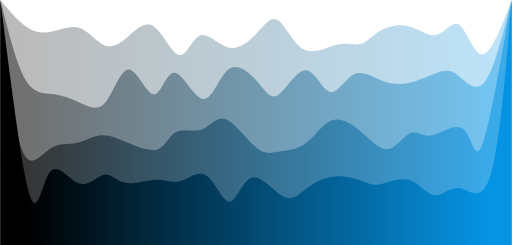
t = 0.00 s
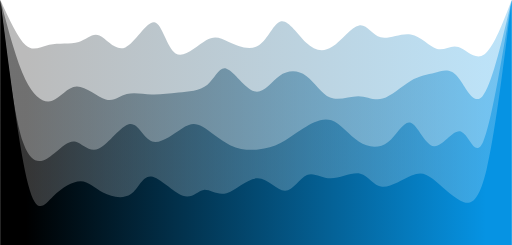
t = 0.75 s
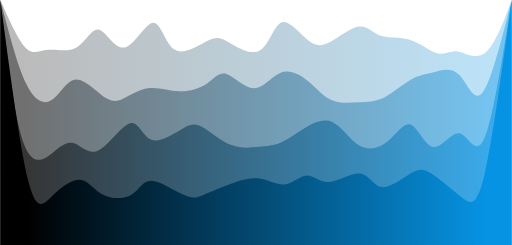
t = 1.25 s
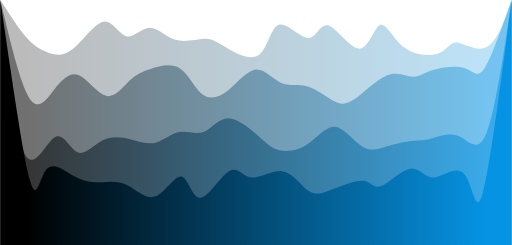
t = 2.00 s
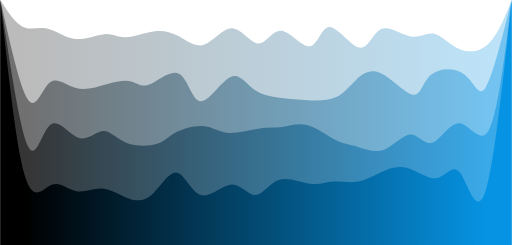
t = 2.75 s
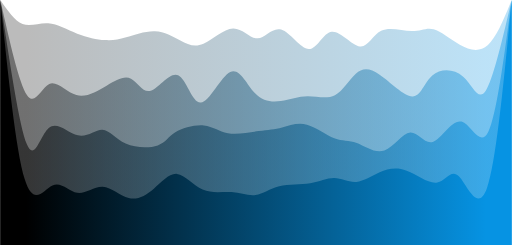
t = 3.25 s

The animated SVG that drew these frames (rendered in a browser with its animation timeline set to each time). Animation: 4 CSS @keyframes rules; one cycle of 4.00 s, repeats indefinitely.

<svg width="100%" height="100%" id="svg" viewBox="0 0 1440 690" xmlns="http://www.w3.org/2000/svg" class="transition duration-300 ease-in-out delay-150"><style>
          .path-0{
            animation:pathAnim-0 4s;
            animation-timing-function: linear;
            animation-iteration-count: infinite;
          }
          @keyframes pathAnim-0{
            0%{
              d: path("M 0,700 L 0,0 C 24.497280972910907,29.385767935372215 48.994561945821815,58.77153587074443 73,75 C 97.00543805417819,91.22846412925557 120.51903318962368,94.29962445239448 146,89 C 171.48096681037632,83.70037554760552 198.92930529568343,70.0299663196776 224,79 C 249.07069470431657,87.9700336803224 271.7637456276425,119.58051026889507 294,128 C 316.2362543723575,136.41948973110493 338.01571219374665,121.64799260474211 361,102 C 383.98428780625335,82.35200739525789 408.17340559737085,57.82751931213653 433,75 C 457.82659440262915,92.17248068786347 483.29066541677014,151.0419301467118 504,155 C 524.7093345832299,158.9580698532882 540.6639327355487,108.00476010101625 563,100 C 585.3360672644513,91.99523989898375 614.0536036410355,126.9390294492232 642,134 C 669.9463963589645,141.0609705507768 697.1216527003093,120.239122102091 720,96 C 742.8783472996907,71.760877897909 761.4597855577274,44.10448214241286 782,57 C 802.5402144422726,69.89551785758714 825.0392050687814,123.34294932825759 854,139 C 882.9607949312186,154.6570506717424 918.3833941671469,132.5237205445568 947,126 C 975.6166058328531,119.4762794554432 997.4272182626307,128.56216849351523 1015,124 C 1032.5727817373693,119.43783150648478 1045.90773278233,101.22760548138231 1068,88 C 1090.09226721767,74.77239451861769 1120.9418506080497,66.52740958095556 1150,74 C 1179.0581493919503,81.47259041904444 1206.3248647854712,104.66275619479542 1230,98 C 1253.6751352145288,91.33724380520458 1273.7586902500652,54.821565639862754 1294,71 C 1314.2413097499348,87.17843436013725 1334.640374214267,156.0509812457535 1359,153 C 1383.359625785733,149.9490187542465 1411.6798128928665,74.97450937712325 1440,0 L 1440,700 L 0,700 Z");
            }
            25%{
              d: path("M 0,700 L 0,0 C 25.01946102472919,62.370037864204136 50.03892204945838,124.74007572840827 71,145 C 91.96107795054162,165.25992427159173 108.86377282689566,143.40973495057108 135,138 C 161.13622717310434,132.59026504942892 196.50598664295896,143.6209844693074 220,131 C 243.49401335704104,118.37901553069261 255.11228060126848,82.10632717219939 274,91 C 292.8877193987315,99.89367282780061 319.04489095196715,153.95370684189513 349,144 C 378.95510904803285,134.04629315810487 412.70815559086276,60.07884546022009 434,59 C 455.29184440913724,57.92115453977991 464.122486684582,129.7309113172245 490,149 C 515.877513315418,168.2690886827755 558.8018976708096,134.99750927088186 585,118 C 611.1981023291904,101.00249072911814 620.66992263218,100.27905159924799 644,113 C 667.33007736782,125.72094840075201 704.5184118004705,151.88628433212614 731,138 C 757.4815881995295,124.11371566787386 773.256430165938,70.17581107224743 794,61 C 814.743569834062,51.82418892775258 840.4558675357778,87.41047137888418 863,113 C 885.5441324642222,138.58952862111582 904.9200996909502,154.18230341221584 930,134 C 955.0799003090498,113.81769658778414 985.8637337004216,57.86031497225235 1009,54 C 1032.1362662995784,50.13968502774765 1047.624965507363,98.37643669877474 1072,111 C 1096.375034492637,123.62356330122526 1129.6364042701266,100.63393823264875 1158,105 C 1186.3635957298734,109.36606176735125 1209.8294174121309,141.08781037063022 1230,151 C 1250.1705825878691,160.91218962936978 1267.0459260813493,149.01482028483034 1289,153 C 1310.9540739186507,156.98517971516966 1337.9868782624715,176.85290849004846 1364,154 C 1390.0131217375285,131.14709150995154 1415.0065608687642,65.57354575497577 1440,0 L 1440,700 L 0,700 Z");
            }
            50%{
              d: path("M 0,700 L 0,0 C 25.72822338376981,40.12213165786737 51.45644676753962,80.24426331573474 73,105 C 94.54355323246038,129.75573668426526 111.90243631361136,139.1450783949284 132,147 C 152.09756368638864,154.8549216050716 174.93380797801498,161.1754231045516 203,139 C 231.06619202198502,116.82457689544837 264.36233177432877,66.1532291868651 290,61 C 315.63766822567123,55.8467708131349 333.6168649246699,96.21166014798804 354,102 C 374.3831350753301,107.78833985201196 397.1702085269915,79.00013022118276 420,78 C 442.8297914730085,76.99986977881724 465.70230096736384,103.78781896728094 493,112 C 520.2976990326362,120.21218103271906 552.0205876035535,109.84859390969346 574,109 C 595.9794123964465,108.15140609030654 608.2153486184222,116.81780539394518 635,133 C 661.7846513815778,149.18219460605482 703.1180179227575,172.88018451452587 728,155 C 752.8819820772425,137.11981548547413 761.3125796905472,77.66145654795127 784,70 C 806.6874203094528,62.338543452048725 843.631663315054,106.47398929366904 867,107 C 890.368336684946,107.52601070633096 900.1607670492373,64.44258627737264 924,72 C 947.8392329507627,79.55741372262736 985.7252684879968,137.75566559684043 1012,137 C 1038.2747315120032,136.24433440315957 1052.938158998775,76.53475133526557 1070,70 C 1087.061841001225,63.46524866473443 1106.5220955169027,110.1053290620973 1138,134 C 1169.4779044830973,157.8946709379027 1212.9734589336135,159.04393241634506 1237,149 C 1261.0265410663865,138.95606758365494 1265.5840687486423,117.71894127252249 1286,120 C 1306.4159312513577,122.28105872747751 1342.6902660718165,148.080302493565 1371,132 C 1399.3097339281835,115.919697506435 1419.6548669640918,57.9598487532175 1440,0 L 1440,700 L 0,700 Z");
            }
            75%{
              d: path("M 0,700 L 0,0 C 18.737161019602645,29.477222663371926 37.47432203920529,58.95444532674385 59,65 C 80.52567796079471,71.04555467325615 104.8398728627815,53.65944135639655 131,58 C 157.1601271372185,62.34055864360345 185.1661865096687,88.40778924766992 214,100 C 242.8338134903313,111.59221075233008 272.4953810985436,108.70940165292367 294,108 C 315.5046189014564,107.29059834707633 328.852289096157,108.75460414063535 352,106 C 375.147710903843,103.24539585936465 408.09546251682843,96.2721817845349 436,92 C 463.90453748317157,87.7278182154651 486.7658608365292,86.15666872122505 508,100 C 529.2341391634708,113.84333127877495 548.8410941370549,143.10114333056492 575,131 C 601.1589058629451,118.89885666943509 633.8697626152511,65.43875795651523 660,62 C 686.1302373847489,58.56124204348477 705.6798554019404,105.14382484337415 726,112 C 746.3201445980596,118.85617515662585 767.4108157769876,85.98594266998823 794,92 C 820.5891842230124,98.01405733001177 852.6768814901094,142.91240447667292 874,138 C 895.3231185098906,133.08759552332708 905.8816582625747,78.36443942332014 929,77 C 952.1183417374253,75.63556057667986 987.7964854595916,127.62983783004651 1012,133 C 1036.2035145404084,138.3701621699535 1048.9323998990583,97.11620925649385 1074,86 C 1099.0676001009417,74.88379074350615 1136.4739149441748,93.90532514397815 1161,92 C 1185.5260850558252,90.09467485602185 1197.1719403242419,67.2624901675935 1217,77 C 1236.8280596757581,86.7375098324065 1264.838323758858,129.04471418564788 1294,144 C 1323.161676241142,158.95528581435212 1353.4747646403264,146.55865308981487 1378,118 C 1402.5252353596736,89.44134691018512 1421.2626176798367,44.72067345509256 1440,0 L 1440,700 L 0,700 Z");
            }
            100%{
              d: path("M 0,700 L 0,0 C 24.497280972910907,29.385767935372215 48.994561945821815,58.77153587074443 73,75 C 97.00543805417819,91.22846412925557 120.51903318962368,94.29962445239448 146,89 C 171.48096681037632,83.70037554760552 198.92930529568343,70.0299663196776 224,79 C 249.07069470431657,87.9700336803224 271.7637456276425,119.58051026889507 294,128 C 316.2362543723575,136.41948973110493 338.01571219374665,121.64799260474211 361,102 C 383.98428780625335,82.35200739525789 408.17340559737085,57.82751931213653 433,75 C 457.82659440262915,92.17248068786347 483.29066541677014,151.0419301467118 504,155 C 524.7093345832299,158.9580698532882 540.6639327355487,108.00476010101625 563,100 C 585.3360672644513,91.99523989898375 614.0536036410355,126.9390294492232 642,134 C 669.9463963589645,141.0609705507768 697.1216527003093,120.239122102091 720,96 C 742.8783472996907,71.760877897909 761.4597855577274,44.10448214241286 782,57 C 802.5402144422726,69.89551785758714 825.0392050687814,123.34294932825759 854,139 C 882.9607949312186,154.6570506717424 918.3833941671469,132.5237205445568 947,126 C 975.6166058328531,119.4762794554432 997.4272182626307,128.56216849351523 1015,124 C 1032.5727817373693,119.43783150648478 1045.90773278233,101.22760548138231 1068,88 C 1090.09226721767,74.77239451861769 1120.9418506080497,66.52740958095556 1150,74 C 1179.0581493919503,81.47259041904444 1206.3248647854712,104.66275619479542 1230,98 C 1253.6751352145288,91.33724380520458 1273.7586902500652,54.821565639862754 1294,71 C 1314.2413097499348,87.17843436013725 1334.640374214267,156.0509812457535 1359,153 C 1383.359625785733,149.9490187542465 1411.6798128928665,74.97450937712325 1440,0 L 1440,700 L 0,700 Z");
            }
          }</style><defs><linearGradient id="gradient" x1="0%" y1="50%" x2="100%" y2="50%"><stop offset="5%" stop-color="#000000"></stop><stop offset="95%" stop-color="#0693e3"></stop></linearGradient></defs><path d="M 0,700 L 0,0 C 24.497280972910907,29.385767935372215 48.994561945821815,58.77153587074443 73,75 C 97.00543805417819,91.22846412925557 120.51903318962368,94.29962445239448 146,89 C 171.48096681037632,83.70037554760552 198.92930529568343,70.0299663196776 224,79 C 249.07069470431657,87.9700336803224 271.7637456276425,119.58051026889507 294,128 C 316.2362543723575,136.41948973110493 338.01571219374665,121.64799260474211 361,102 C 383.98428780625335,82.35200739525789 408.17340559737085,57.82751931213653 433,75 C 457.82659440262915,92.17248068786347 483.29066541677014,151.0419301467118 504,155 C 524.7093345832299,158.9580698532882 540.6639327355487,108.00476010101625 563,100 C 585.3360672644513,91.99523989898375 614.0536036410355,126.9390294492232 642,134 C 669.9463963589645,141.0609705507768 697.1216527003093,120.239122102091 720,96 C 742.8783472996907,71.760877897909 761.4597855577274,44.10448214241286 782,57 C 802.5402144422726,69.89551785758714 825.0392050687814,123.34294932825759 854,139 C 882.9607949312186,154.6570506717424 918.3833941671469,132.5237205445568 947,126 C 975.6166058328531,119.4762794554432 997.4272182626307,128.56216849351523 1015,124 C 1032.5727817373693,119.43783150648478 1045.90773278233,101.22760548138231 1068,88 C 1090.09226721767,74.77239451861769 1120.9418506080497,66.52740958095556 1150,74 C 1179.0581493919503,81.47259041904444 1206.3248647854712,104.66275619479542 1230,98 C 1253.6751352145288,91.33724380520458 1273.7586902500652,54.821565639862754 1294,71 C 1314.2413097499348,87.17843436013725 1334.640374214267,156.0509812457535 1359,153 C 1383.359625785733,149.9490187542465 1411.6798128928665,74.97450937712325 1440,0 L 1440,700 L 0,700 Z" stroke="none" stroke-width="0" fill="url(#gradient)" fill-opacity="0.265" class="transition-all duration-300 ease-in-out delay-150 path-0"></path><style>
          .path-1{
            animation:pathAnim-1 4s;
            animation-timing-function: linear;
            animation-iteration-count: infinite;
          }
          @keyframes pathAnim-1{
            0%{
              d: path("M 0,700 L 0,0 C 22.543743418961846,90.06316791503124 45.08748683792369,180.1263358300625 70,223 C 94.91251316207631,265.8736641699375 122.1937960672671,261.5578245947812 149,265 C 175.8062039327329,268.4421754052188 202.13732889300786,279.6423657908127 227,291 C 251.86267110699214,302.3576342091873 275.25688836070145,313.872712241968 297,287 C 318.74311163929855,260.127287758032 338.83511766418627,194.86678524131554 362,196 C 385.16488233581373,197.13321475868446 411.40264098255346,264.6601467927698 432,266 C 452.59735901744654,267.3398532072302 467.55431840560004,202.49262758760506 491,205 C 514.4456815944,207.50737241239494 546.3800853950466,277.36934285680996 572,279 C 597.6199146049534,280.63065714319004 616.9253400142138,214.03000098515514 643,195 C 669.0746599857862,175.96999901484486 701.918554548098,204.51065320256947 725,231 C 748.081445451902,257.4893467974305 761.4004417933941,281.92738620456703 783,267 C 804.5995582066059,252.07261379543294 834.4796782783258,197.77980197916244 860,198 C 885.5203217216742,198.22019802083756 906.680845093303,252.95340587878314 928,259 C 949.319154906697,265.04659412121686 970.7969413484626,222.40657450570487 995,210 C 1019.2030586515374,197.59342549429513 1046.1313895128471,215.42029609839733 1072,226 C 1097.8686104871529,236.57970390160267 1122.6775006001487,239.9122411007057 1150,234 C 1177.3224993998513,228.0877588992943 1207.1586080865582,212.9307394987799 1230,205 C 1252.8413919134418,197.0692605012201 1268.6880670536189,196.36480090417461 1290,213 C 1311.3119329463811,229.63519909582539 1338.089123698966,263.6100568845215 1364,231 C 1389.910876301034,198.3899431154785 1414.955438150517,99.19497155773925 1440,0 L 1440,700 L 0,700 Z");
            }
            25%{
              d: path("M 0,700 L 0,0 C 23.02414415322164,85.48538902711448 46.04828830644328,170.97077805422896 71,225 C 95.95171169355672,279.02922194577104 122.83099092744851,301.6022768101987 145,290 C 167.1690090725515,278.3977231898013 184.62774798376267,232.6201147049763 211,228 C 237.37225201623733,223.3798852950237 272.65801713750085,259.9172643698961 297,278 C 321.34198286249915,296.0827356301039 334.7401834662339,295.71082781543936 354,288 C 373.2598165337661,280.28917218456064 398.38124899756366,265.23942436834625 424,266 C 449.61875100243634,266.76057563165375 475.7348205435113,283.33147471117564 505,279 C 534.2651794564887,274.66852528882436 566.679468828391,249.43467678695134 587,225 C 607.320531171609,200.56532321304866 615.5473041429248,176.92981814101893 635,193 C 654.4526958570752,209.07018185898107 685.1313145999101,264.846050648973 712,266 C 738.8686854000899,267.153949351027 761.9274374574347,213.68597926308908 787,196 C 812.0725625425653,178.31402073691092 839.1589355703506,196.41003229867076 862,219 C 884.8410644296494,241.58996770132924 903.4368202611623,268.67389154222786 929,280 C 954.5631797388377,291.32610845777214 987.0937833849998,286.8944015324177 1012,291 C 1036.9062166150002,295.1055984675823 1054.188046198838,307.74850232810127 1078,295 C 1101.811953801162,282.25149767189873 1132.1540318196483,244.11158915517726 1157,226 C 1181.8459681803517,207.88841084482274 1201.1958265225685,209.8051410511896 1222,205 C 1242.8041734774315,200.1948589488104 1265.0626620900778,188.6678466400643 1287,217 C 1308.9373379099222,245.3321533599357 1330.5535251171207,313.52347238855305 1356,284 C 1381.4464748828793,254.47652761144695 1410.7232374414398,127.23826380572348 1440,0 L 1440,700 L 0,700 Z");
            }
            50%{
              d: path("M 0,700 L 0,0 C 27.781857774170867,117.07031251478028 55.56371554834173,234.14062502956057 81,275 C 106.43628445165827,315.85937497043943 129.52699558080397,280.50781239653793 152,252 C 174.47300441919603,223.49218760346204 196.32830212844237,201.8281253842877 221,212 C 245.67169787155763,222.1718746157123 273.15979590542645,264.1796860663115 298,270 C 322.84020409457355,275.8203139336885 345.03251424985194,245.45313035046635 364,227 C 382.96748575014806,208.54686964953365 398.7101470951656,202.00779253182304 423,194 C 447.2898529048344,185.99220746817696 480.1268973694854,176.51569952224148 505,192 C 529.8731026305146,207.48430047775852 546.7822634268928,247.92940937921088 568,265 C 589.2177365731072,282.0705906207891 614.7440489229432,275.76666296091514 641,255 C 667.2559510770568,234.2333370390849 694.2415408813343,199.00393877712864 719,196 C 743.7584591186657,192.99606122287136 766.2897875517191,222.21758193057028 790,233 C 813.7102124482809,243.78241806942972 838.5993089117891,236.12573350059034 864,243 C 889.4006910882109,249.87426649940966 915.3129768011246,271.27948406706827 936,283 C 956.6870231988754,294.72051593293173 972.1487838837128,296.7563302311366 998,279 C 1023.8512161162872,261.2436697688634 1060.0918876640237,223.6951950083853 1090,212 C 1119.9081123359763,200.3048049916147 1143.4836654601925,214.46288973532216 1161,216 C 1178.5163345398075,217.53711026467784 1189.973450495206,206.453246050326 1216,198 C 1242.026549504794,189.546753949674 1282.622532558983,183.72412606337377 1308,192 C 1333.377467441017,200.27587393662623 1343.536419268862,222.6502496961789 1363,193 C 1382.463580731138,163.3497503038211 1411.231790365569,81.67487515191056 1440,0 L 1440,700 L 0,700 Z");
            }
            75%{
              d: path("M 0,700 L 0,0 C 27.797409483173432,127.21512638359772 55.594818966346864,254.43025276719544 77,283 C 98.40518103365314,311.56974723280456 113.418133617786,241.49411531481587 134,227 C 154.581866382214,212.50588468518413 180.73264656250913,253.59328597354096 210,260 C 239.26735343749087,266.40671402645904 271.6512801321775,238.13274079102035 300,226 C 328.3487198678225,213.86725920897965 352.6622329087809,217.87575086237754 370,230 C 387.3377670912191,242.12424913762246 397.69978823269923,262.3642557594695 421,252 C 444.30021176730077,241.63574424053053 480.5386141604223,200.66722609974465 504,214 C 527.4613858395777,227.33277390025535 538.1457551256118,294.9668398415519 562,292 C 585.8542448743882,289.0331601584481 622.8783653371305,215.46541453404748 649,205 C 675.1216346628695,194.53458546595252 690.3407835258664,247.1715020222581 713,271 C 735.6592164741336,294.8284979777419 765.7585005594041,289.84857737692033 792,290 C 818.2414994405959,290.15142262307967 840.6252142365175,295.4341884700608 867,295 C 893.3747857634825,294.5658115299392 923.7406424945251,288.4146687428364 947,271 C 970.2593575054749,253.58533125716357 986.412215785382,224.90713655859338 1003,207 C 1019.587784214618,189.09286344140662 1036.6104943639464,181.95678502278994 1067,205 C 1097.3895056360536,228.04321497721006 1141.1458067588321,281.2657233502469 1164,284 C 1186.8541932411679,286.7342766497531 1188.8062786007254,238.9803215762225 1212,215 C 1235.1937213992746,191.0196784237775 1279.6290788382662,190.81299034486315 1308,217 C 1336.3709211617338,243.18700965513685 1348.6774060462096,295.7677170443248 1368,264 C 1387.3225939537904,232.2322829556752 1413.6612969768953,116.1161414778376 1440,0 L 1440,700 L 0,700 Z");
            }
            100%{
              d: path("M 0,700 L 0,0 C 22.543743418961846,90.06316791503124 45.08748683792369,180.1263358300625 70,223 C 94.91251316207631,265.8736641699375 122.1937960672671,261.5578245947812 149,265 C 175.8062039327329,268.4421754052188 202.13732889300786,279.6423657908127 227,291 C 251.86267110699214,302.3576342091873 275.25688836070145,313.872712241968 297,287 C 318.74311163929855,260.127287758032 338.83511766418627,194.86678524131554 362,196 C 385.16488233581373,197.13321475868446 411.40264098255346,264.6601467927698 432,266 C 452.59735901744654,267.3398532072302 467.55431840560004,202.49262758760506 491,205 C 514.4456815944,207.50737241239494 546.3800853950466,277.36934285680996 572,279 C 597.6199146049534,280.63065714319004 616.9253400142138,214.03000098515514 643,195 C 669.0746599857862,175.96999901484486 701.918554548098,204.51065320256947 725,231 C 748.081445451902,257.4893467974305 761.4004417933941,281.92738620456703 783,267 C 804.5995582066059,252.07261379543294 834.4796782783258,197.77980197916244 860,198 C 885.5203217216742,198.22019802083756 906.680845093303,252.95340587878314 928,259 C 949.319154906697,265.04659412121686 970.7969413484626,222.40657450570487 995,210 C 1019.2030586515374,197.59342549429513 1046.1313895128471,215.42029609839733 1072,226 C 1097.8686104871529,236.57970390160267 1122.6775006001487,239.9122411007057 1150,234 C 1177.3224993998513,228.0877588992943 1207.1586080865582,212.9307394987799 1230,205 C 1252.8413919134418,197.0692605012201 1268.6880670536189,196.36480090417461 1290,213 C 1311.3119329463811,229.63519909582539 1338.089123698966,263.6100568845215 1364,231 C 1389.910876301034,198.3899431154785 1414.955438150517,99.19497155773925 1440,0 L 1440,700 L 0,700 Z");
            }
          }</style><defs><linearGradient id="gradient" x1="0%" y1="50%" x2="100%" y2="50%"><stop offset="5%" stop-color="#000000"></stop><stop offset="95%" stop-color="#0693e3"></stop></linearGradient></defs><path d="M 0,700 L 0,0 C 22.543743418961846,90.06316791503124 45.08748683792369,180.1263358300625 70,223 C 94.91251316207631,265.8736641699375 122.1937960672671,261.5578245947812 149,265 C 175.8062039327329,268.4421754052188 202.13732889300786,279.6423657908127 227,291 C 251.86267110699214,302.3576342091873 275.25688836070145,313.872712241968 297,287 C 318.74311163929855,260.127287758032 338.83511766418627,194.86678524131554 362,196 C 385.16488233581373,197.13321475868446 411.40264098255346,264.6601467927698 432,266 C 452.59735901744654,267.3398532072302 467.55431840560004,202.49262758760506 491,205 C 514.4456815944,207.50737241239494 546.3800853950466,277.36934285680996 572,279 C 597.6199146049534,280.63065714319004 616.9253400142138,214.03000098515514 643,195 C 669.0746599857862,175.96999901484486 701.918554548098,204.51065320256947 725,231 C 748.081445451902,257.4893467974305 761.4004417933941,281.92738620456703 783,267 C 804.5995582066059,252.07261379543294 834.4796782783258,197.77980197916244 860,198 C 885.5203217216742,198.22019802083756 906.680845093303,252.95340587878314 928,259 C 949.319154906697,265.04659412121686 970.7969413484626,222.40657450570487 995,210 C 1019.2030586515374,197.59342549429513 1046.1313895128471,215.42029609839733 1072,226 C 1097.8686104871529,236.57970390160267 1122.6775006001487,239.9122411007057 1150,234 C 1177.3224993998513,228.0877588992943 1207.1586080865582,212.9307394987799 1230,205 C 1252.8413919134418,197.0692605012201 1268.6880670536189,196.36480090417461 1290,213 C 1311.3119329463811,229.63519909582539 1338.089123698966,263.6100568845215 1364,231 C 1389.910876301034,198.3899431154785 1414.955438150517,99.19497155773925 1440,0 L 1440,700 L 0,700 Z" stroke="none" stroke-width="0" fill="url(#gradient)" fill-opacity="0.4" class="transition-all duration-300 ease-in-out delay-150 path-1"></path><style>
          .path-2{
            animation:pathAnim-2 4s;
            animation-timing-function: linear;
            animation-iteration-count: infinite;
          }
          @keyframes pathAnim-2{
            0%{
              d: path("M 0,700 L 0,0 C 17.999823286406567,175.45214489663925 35.999646572813134,350.9042897932785 59,417 C 82.00035342718687,483.0957102067215 110.00123699515407,439.83498572352516 137,421 C 163.99876300484593,402.16501427647484 189.9954054465707,407.755767312621 214,403 C 238.0045945534293,398.244232687379 260.0171412185632,383.14194502599076 283,381 C 305.9828587814368,378.85805497400924 329.93602967917644,389.6764525834157 359,402 C 388.06397032082356,414.3235474165843 422.2387400647311,428.1522446403465 444,420 C 465.7612599352689,411.8477553596535 475.1090100618994,381.7145688551985 495,372 C 514.8909899381006,362.2854311448015 545.325219687671,372.9894799388596 569,364 C 592.674780312329,355.0105200611404 609.5901111874164,326.32751138936317 635,336 C 660.4098888125836,345.67248861063683 694.3143355626636,393.70047450368764 720,415 C 745.6856644373364,436.29952549631236 763.1525465619294,430.8705905958862 786,427 C 808.8474534380706,423.1294094041138 837.0754781896188,420.8171631127675 862,402 C 886.9245218103812,383.1828368872325 908.5455406795952,347.8607569530439 934,339 C 959.4544593204048,330.1392430469561 988.7423590920005,347.739809075057 1016,371 C 1043.2576409079995,394.260190924943 1068.4850229524025,423.1800067467278 1092,420 C 1115.5149770475975,416.8199932532722 1137.3175490983895,381.54016393803147 1156,374 C 1174.6824509016105,366.45983606196853 1190.24478065404,386.6593375011462 1217,381 C 1243.75521934596,375.3406624988538 1281.7033282854507,343.82248605738374 1305,365 C 1328.2966717145493,386.17751394261626 1336.941906204157,460.05071826931896 1357,408 C 1377.058093795843,355.94928173068104 1408.5290468979215,177.97464086534052 1440,0 L 1440,700 L 0,700 Z");
            }
            25%{
              d: path("M 0,700 L 0,0 C 20.12978442880783,164.37923655705845 40.25956885761566,328.7584731141169 68,402 C 95.74043114238434,475.2415268858831 131.0915089983452,457.3453441005909 156,436 C 180.9084910016548,414.6546558994091 195.37439514900365,389.86015048351976 212,398 C 228.62560485099635,406.13984951648024 247.41091040564044,447.2140539653301 276,431 C 304.58908959435956,414.7859460346699 342.9819632284345,341.28363365516 366,332 C 389.0180367715655,322.71636634484 396.66123668062147,377.6514114140301 422,391 C 447.33876331937853,404.3485885859699 490.3730900490797,376.1107206887195 516,359 C 541.6269099509203,341.8892793112805 549.8464031230598,335.90570583109206 570,355 C 590.1535968769402,374.09429416890794 622.2412974586811,418.26645598691226 651,433 C 679.7587025413189,447.73354401308774 705.1884070422161,433.02847022125883 728,423 C 750.8115929577839,412.97152977874117 771.0050743724539,407.6196631280525 790,395 C 808.9949256275461,382.3803368719475 826.7912954679682,362.4928772665314 851,348 C 875.2087045320318,333.5071227334686 905.8297437556733,324.4088278058218 932,339 C 958.1702562443267,353.5911721941782 979.8897295093384,391.87181151018143 1007,408 C 1034.1102704906616,424.12818848981857 1066.6113382069723,418.1039261534525 1092,393 C 1117.3886617930277,367.8960738465475 1135.6649176627723,323.7124838760086 1156,336 C 1176.3350823372277,348.2875161239914 1198.7289911419373,417.0461383425132 1223,422 C 1247.2710088580627,426.9538616574868 1273.4191177694781,368.1029627539387 1296,373 C 1318.5808822305219,377.8970372460613 1337.5945377801488,446.5420106417318 1361,395 C 1384.4054622198512,343.4579893582682 1412.2027311099255,171.7289946791341 1440,0 L 1440,700 L 0,700 Z");
            }
            50%{
              d: path("M 0,700 L 0,0 C 20.769297736991426,189.20392163160577 41.53859547398285,378.40784326321153 68,432 C 94.46140452601715,485.59215673678847 126.61491584106003,403.57254857875955 152,387 C 177.38508415893997,370.42745142124045 196.0017411617771,419.3019624217505 217,429 C 237.9982588382229,438.6980375782495 261.37811951183176,409.21960173423855 287,396 C 312.62188048816824,382.78039826576145 340.48578079089594,385.81963064129536 366,392 C 391.51421920910406,398.18036935870464 414.6787573245846,407.5018757005801 437,402 C 459.3212426754154,396.4981242994199 480.799189910766,376.17286655638407 504,372 C 527.200810089234,367.82713344361593 552.1244830323517,379.8066580738837 574,371 C 595.8755169676483,362.1933419261163 614.702877959827,332.6005011480812 642,333 C 669.297122040173,333.3994988519188 705.0640051283406,363.7913373337915 729,385 C 752.9359948716594,406.2086626662085 765.0411015268104,418.23414951675267 786,423 C 806.9588984731896,427.76585048324733 836.7715887644179,425.2720645991978 864,407 C 891.2284112355821,388.7279354008022 915.8725434155181,354.6775920864562 942,357 C 968.1274565844819,359.3224079135438 995.7382375735097,398.01756705497775 1020,413 C 1044.2617624264903,427.98243294502225 1065.1745062904438,419.2521396936329 1089,412 C 1112.8254937095562,404.7478603063671 1139.5637372647154,398.9738741704906 1159,397 C 1178.4362627352846,395.0261258295094 1190.5705446506947,396.8523636244046 1212,391 C 1233.4294553493053,385.1476363755954 1264.154084132505,371.61667133189104 1292,384 C 1319.845915867495,396.38332866810896 1344.8131188192842,434.6809510480311 1369,375 C 1393.1868811807158,315.3190489519689 1416.593440590358,157.65952447598445 1440,0 L 1440,700 L 0,700 Z");
            }
            75%{
              d: path("M 0,700 L 0,0 C 29.544093417454647,178.70184267012382 59.088186834909294,357.40368534024765 80,403 C 100.9118131650907,448.59631465975235 113.19134607781746,361.0871013091332 136,340 C 158.80865392218254,318.9128986908668 192.14642885382082,364.2479094232196 220,374 C 247.85357114617918,383.7520905767804 270.22293850689914,357.92126099798844 289,360 C 307.77706149310086,362.07873900201156 322.9618171185824,392.06704658482687 351,405 C 379.0381828814176,417.93295341517313 419.9297930187713,413.81055266270425 443,406 C 466.0702069812287,398.18944733729575 471.31901080633224,386.6907427643562 492,373 C 512.6809891936678,359.3092572356438 548.7941637558998,343.42647627987117 575,350 C 601.2058362441002,356.57352372012883 617.5043341700683,385.6033521161593 643,388 C 668.4956658299317,390.3966478838407 703.1884995638267,366.1601152554918 730,354 C 756.8115004361733,341.8398847445082 775.7416675746249,341.7561868618735 796,336 C 816.2583324253751,330.2438131381265 837.8448301376737,318.81513729701425 864,334 C 890.1551698623263,349.18486270298575 920.8790118746798,390.98326395006933 943,406 C 965.1209881253202,421.01673604993067 978.6391223636072,409.2518069027085 1000,413 C 1021.3608776363928,416.7481930972915 1050.5644986708912,436.00950843909663 1078,425 C 1105.4355013291088,413.99049156090337 1131.1028829528275,372.71015934090497 1154,373 C 1176.8971170471725,373.28984065909503 1197.0239695177988,415.1498541972832 1220,405 C 1242.9760304822012,394.8501458027168 1268.8012389759772,332.6904238699622 1297,335 C 1325.1987610240228,337.3095761300378 1355.771074578292,404.0884503228679 1380,359 C 1404.228925421708,313.9115496771321 1422.114462710854,156.95577483856604 1440,0 L 1440,700 L 0,700 Z");
            }
            100%{
              d: path("M 0,700 L 0,0 C 17.999823286406567,175.45214489663925 35.999646572813134,350.9042897932785 59,417 C 82.00035342718687,483.0957102067215 110.00123699515407,439.83498572352516 137,421 C 163.99876300484593,402.16501427647484 189.9954054465707,407.755767312621 214,403 C 238.0045945534293,398.244232687379 260.0171412185632,383.14194502599076 283,381 C 305.9828587814368,378.85805497400924 329.93602967917644,389.6764525834157 359,402 C 388.06397032082356,414.3235474165843 422.2387400647311,428.1522446403465 444,420 C 465.7612599352689,411.8477553596535 475.1090100618994,381.7145688551985 495,372 C 514.8909899381006,362.2854311448015 545.325219687671,372.9894799388596 569,364 C 592.674780312329,355.0105200611404 609.5901111874164,326.32751138936317 635,336 C 660.4098888125836,345.67248861063683 694.3143355626636,393.70047450368764 720,415 C 745.6856644373364,436.29952549631236 763.1525465619294,430.8705905958862 786,427 C 808.8474534380706,423.1294094041138 837.0754781896188,420.8171631127675 862,402 C 886.9245218103812,383.1828368872325 908.5455406795952,347.8607569530439 934,339 C 959.4544593204048,330.1392430469561 988.7423590920005,347.739809075057 1016,371 C 1043.2576409079995,394.260190924943 1068.4850229524025,423.1800067467278 1092,420 C 1115.5149770475975,416.8199932532722 1137.3175490983895,381.54016393803147 1156,374 C 1174.6824509016105,366.45983606196853 1190.24478065404,386.6593375011462 1217,381 C 1243.75521934596,375.3406624988538 1281.7033282854507,343.82248605738374 1305,365 C 1328.2966717145493,386.17751394261626 1336.941906204157,460.05071826931896 1357,408 C 1377.058093795843,355.94928173068104 1408.5290468979215,177.97464086534052 1440,0 L 1440,700 L 0,700 Z");
            }
          }</style><defs><linearGradient id="gradient" x1="0%" y1="50%" x2="100%" y2="50%"><stop offset="5%" stop-color="#000000"></stop><stop offset="95%" stop-color="#0693e3"></stop></linearGradient></defs><path d="M 0,700 L 0,0 C 17.999823286406567,175.45214489663925 35.999646572813134,350.9042897932785 59,417 C 82.00035342718687,483.0957102067215 110.00123699515407,439.83498572352516 137,421 C 163.99876300484593,402.16501427647484 189.9954054465707,407.755767312621 214,403 C 238.0045945534293,398.244232687379 260.0171412185632,383.14194502599076 283,381 C 305.9828587814368,378.85805497400924 329.93602967917644,389.6764525834157 359,402 C 388.06397032082356,414.3235474165843 422.2387400647311,428.1522446403465 444,420 C 465.7612599352689,411.8477553596535 475.1090100618994,381.7145688551985 495,372 C 514.8909899381006,362.2854311448015 545.325219687671,372.9894799388596 569,364 C 592.674780312329,355.0105200611404 609.5901111874164,326.32751138936317 635,336 C 660.4098888125836,345.67248861063683 694.3143355626636,393.70047450368764 720,415 C 745.6856644373364,436.29952549631236 763.1525465619294,430.8705905958862 786,427 C 808.8474534380706,423.1294094041138 837.0754781896188,420.8171631127675 862,402 C 886.9245218103812,383.1828368872325 908.5455406795952,347.8607569530439 934,339 C 959.4544593204048,330.1392430469561 988.7423590920005,347.739809075057 1016,371 C 1043.2576409079995,394.260190924943 1068.4850229524025,423.1800067467278 1092,420 C 1115.5149770475975,416.8199932532722 1137.3175490983895,381.54016393803147 1156,374 C 1174.6824509016105,366.45983606196853 1190.24478065404,386.6593375011462 1217,381 C 1243.75521934596,375.3406624988538 1281.7033282854507,343.82248605738374 1305,365 C 1328.2966717145493,386.17751394261626 1336.941906204157,460.05071826931896 1357,408 C 1377.058093795843,355.94928173068104 1408.5290468979215,177.97464086534052 1440,0 L 1440,700 L 0,700 Z" stroke="none" stroke-width="0" fill="url(#gradient)" fill-opacity="0.53" class="transition-all duration-300 ease-in-out delay-150 path-2"></path><style>
          .path-3{
            animation:pathAnim-3 4s;
            animation-timing-function: linear;
            animation-iteration-count: infinite;
          }
          @keyframes pathAnim-3{
            0%{
              d: path("M 0,700 L 0,0 C 30.593663345809297,241.15562976665842 61.187326691618594,482.31125953331684 83,550 C 104.8126733083814,617.6887404666832 117.84435657933494,511.91059163339105 140,484 C 162.15564342066506,456.08940836660895 193.43524699104157,506.04637393311907 221,516 C 248.56475300895843,525.9536260668809 272.4146554564988,495.90391263413255 292,492 C 311.5853445435012,488.09608736586745 326.9061311829632,510.3379755303506 352,515 C 377.0938688170368,519.6620244696494 411.9608198116483,506.7441852444654 439,506 C 466.0391801883517,505.2558147555346 485.2505895704436,516.6852834917876 508,510 C 530.7494104295564,503.3147165082124 557.0368219065774,478.51468078838406 581,495 C 604.9631780934226,511.48531921161594 626.6021228032466,569.2559933546764 646,568 C 665.3978771967534,566.7440066453236 682.5546868804356,506.46134579291015 709,500 C 735.4453131195644,493.53865420708985 771.1791296750107,540.8986234736827 798,554 C 824.8208703249893,567.1013765263173 842.7287944195216,545.9441603123588 865,529 C 887.2712055804784,512.0558396876412 913.9056926469028,499.324735276882 942,497 C 970.0943073530972,494.675264723118 999.6484349928667,502.75689858011344 1019,510 C 1038.3515650071333,517.2431014198866 1047.5005673816302,523.647670402664 1069,519 C 1090.4994326183698,514.352329597336 1124.349295480613,498.6524198092309 1152,507 C 1179.650704519387,515.3475801907691 1201.102250695918,547.7426503604123 1223,550 C 1244.897749304082,552.2573496395877 1267.2417017357145,524.3769787491198 1295,530 C 1322.7582982642855,535.6230212508802 1355.9309423612244,574.7494346431085 1381,492 C 1406.0690576387756,409.2505653568914 1423.0345288193878,204.6252826784457 1440,0 L 1440,700 L 0,700 Z");
            }
            25%{
              d: path("M 0,700 L 0,0 C 26.183312512495867,205.53794583551735 52.366625024991734,411.0758916710347 77,510 C 101.63337497500827,608.9241083289653 124.71681241252895,601.2343791513784 151,577 C 177.28318758747105,552.7656208486216 206.76612532489239,511.9865917234513 228,509 C 249.23387467510761,506.0134082765487 262.2186862879016,540.8192539548163 288,559 C 313.7813137120984,577.1807460451837 352.3591295235011,578.7363924572838 373,557 C 393.6408704764989,535.2636075427162 396.34479561809394,490.2351762160484 420,494 C 443.65520438190606,497.7648237839516 488.26168800412324,550.3229026785226 516,565 C 543.7383119958768,579.6770973214774 554.608452365413,556.4732130698611 570,548 C 585.391547634587,539.5267869301389 605.3045025342251,545.7842450420327 634,536 C 662.6954974657749,526.2157549579673 700.1735374976869,500.38980676200794 730,503 C 759.8264625023131,505.61019323799206 782.0013474750272,536.6565279099353 803,532 C 823.9986525249728,527.3434720900647 843.8210726022046,486.98408159825055 863,481 C 882.1789273977954,475.01591840174945 900.7143621161549,503.4071456970623 927,504 C 953.2856378838451,504.5928543029377 987.3214789331762,477.3873356135004 1012,482 C 1036.6785210668238,486.6126643864996 1051.99972215114,523.0435118489362 1077,528 C 1102.00027784886,532.9564881510638 1136.6796324622635,506.43861699075467 1160,490 C 1183.3203675377365,473.56138300924533 1195.2817479998057,467.2020201880451 1217,489 C 1238.7182520001943,510.7979798119549 1270.193375538514,560.7533022570648 1296,577 C 1321.806624461486,593.2466977429352 1341.9447498461388,575.7847707836958 1365,474 C 1388.0552501538612,372.21522921630424 1414.0276250769307,186.10761460815212 1440,0 L 1440,700 L 0,700 Z");
            }
            50%{
              d: path("M 0,700 L 0,0 C 31.71577137636242,217.64956928242628 63.43154275272484,435.29913856485257 83,506 C 102.56845724727516,576.7008614351474 109.98960036546305,500.45301502301623 130,477 C 150.01039963453695,453.54698497698377 182.61005578542307,482.8888013430826 211,498 C 239.38994421457693,513.1111986569174 263.5701764928448,513.9917796046534 287,513 C 310.4298235071552,512.0082203953466 333.10923824319775,509.1440802383037 358,522 C 382.89076175680225,534.8559197616963 409.9928705343641,563.4318994421322 437,553 C 464.0071294656359,542.5681005578678 490.91927961934596,493.1283219931675 510,497 C 529.080720380654,500.8716780068325 540.3300109882524,558.0548125851981 563,557 C 585.6699890117476,555.9451874148019 619.7606764276441,496.6524276660403 644,482 C 668.2393235723559,467.3475723339597 682.6272833011711,497.335476750641 707,500 C 731.3727166988289,502.664523249359 765.7301903676718,478.0056653313956 794,482 C 822.2698096323282,485.9943346686044 844.4519552281423,518.6418619237766 863,534 C 881.5480447718577,549.3581380762234 896.4619887197592,547.4268869734983 925,537 C 953.5380112802408,526.5731130265017 995.7000898928213,507.65059018223 1020,509 C 1044.2999101071787,510.34940981777 1050.7376517089551,531.9707522975816 1072,524 C 1093.2623482910449,516.0292477024184 1129.3493032713575,478.46640062744353 1155,475 C 1180.6506967286425,471.53359937255647 1195.8651352056154,502.16364519264397 1222,500 C 1248.1348647943846,497.83635480735603 1285.1901559061805,462.8790186019804 1308,492 C 1330.8098440938195,521.1209813980196 1339.3742411696626,614.3202803994341 1359,543 C 1378.6257588303374,471.6797196005659 1409.3128794151687,235.83985980028294 1440,0 L 1440,700 L 0,700 Z");
            }
            75%{
              d: path("M 0,700 L 0,0 C 18.981309629250575,202.7222882944253 37.96261925850115,405.4445765888506 64,490 C 90.03738074149885,574.5554234111494 123.13083259524598,540.9439819390228 149,535 C 174.86916740475402,529.0560180609772 193.51405036051497,550.7794956550582 215,552 C 236.48594963948503,553.2205043449418 260.8129659626941,533.9380354407444 287,537 C 313.1870340373059,540.0619645592556 341.23408578870857,565.4683625819637 365,572 C 388.76591421129143,578.5316374180363 408.25069088247153,566.1885142314003 429,541 C 449.74930911752847,515.8114857685997 471.763150681405,477.77758049243465 494,483 C 516.236849318595,488.22241950756535 538.6967063919084,536.7011637988612 566,547 C 593.3032936080916,557.2988362011388 625.4500237509616,529.4177643121209 653,532 C 680.5499762490384,534.5822356878791 703.5031986042453,567.6277789526553 722,566 C 740.4968013957547,564.3722210473447 754.5371818320567,528.0711198772576 781,515 C 807.4628181679433,501.9288801227423 846.3480740675277,512.087741538314 875,512 C 903.6519259324723,511.912258461686 922.070521897833,501.57791396948613 940,503 C 957.929478102167,504.42208603051387 975.3698383411399,517.6006025837414 997,513 C 1018.6301616588601,508.39939741625864 1044.4501247376074,486.01967569554813 1068,474 C 1091.5498752623926,461.98032430445187 1112.829662708431,460.3206946340659 1142,472 C 1171.170337291569,483.6793053659341 1208.2312244286677,508.69754576818843 1233,502 C 1257.7687755713323,495.30245423181157 1270.2454395768968,456.8891222931801 1291,486 C 1311.7545604231032,515.1108777068199 1340.7870172637438,611.7459650590914 1367,542 C 1393.2129827362562,472.2540349409086 1416.606491368128,236.1270174704543 1440,0 L 1440,700 L 0,700 Z");
            }
            100%{
              d: path("M 0,700 L 0,0 C 30.593663345809297,241.15562976665842 61.187326691618594,482.31125953331684 83,550 C 104.8126733083814,617.6887404666832 117.84435657933494,511.91059163339105 140,484 C 162.15564342066506,456.08940836660895 193.43524699104157,506.04637393311907 221,516 C 248.56475300895843,525.9536260668809 272.4146554564988,495.90391263413255 292,492 C 311.5853445435012,488.09608736586745 326.9061311829632,510.3379755303506 352,515 C 377.0938688170368,519.6620244696494 411.9608198116483,506.7441852444654 439,506 C 466.0391801883517,505.2558147555346 485.2505895704436,516.6852834917876 508,510 C 530.7494104295564,503.3147165082124 557.0368219065774,478.51468078838406 581,495 C 604.9631780934226,511.48531921161594 626.6021228032466,569.2559933546764 646,568 C 665.3978771967534,566.7440066453236 682.5546868804356,506.46134579291015 709,500 C 735.4453131195644,493.53865420708985 771.1791296750107,540.8986234736827 798,554 C 824.8208703249893,567.1013765263173 842.7287944195216,545.9441603123588 865,529 C 887.2712055804784,512.0558396876412 913.9056926469028,499.324735276882 942,497 C 970.0943073530972,494.675264723118 999.6484349928667,502.75689858011344 1019,510 C 1038.3515650071333,517.2431014198866 1047.5005673816302,523.647670402664 1069,519 C 1090.4994326183698,514.352329597336 1124.349295480613,498.6524198092309 1152,507 C 1179.650704519387,515.3475801907691 1201.102250695918,547.7426503604123 1223,550 C 1244.897749304082,552.2573496395877 1267.2417017357145,524.3769787491198 1295,530 C 1322.7582982642855,535.6230212508802 1355.9309423612244,574.7494346431085 1381,492 C 1406.0690576387756,409.2505653568914 1423.0345288193878,204.6252826784457 1440,0 L 1440,700 L 0,700 Z");
            }
          }</style><defs><linearGradient id="gradient" x1="0%" y1="50%" x2="100%" y2="50%"><stop offset="5%" stop-color="#000000"></stop><stop offset="95%" stop-color="#0693e3"></stop></linearGradient></defs><path d="M 0,700 L 0,0 C 30.593663345809297,241.15562976665842 61.187326691618594,482.31125953331684 83,550 C 104.8126733083814,617.6887404666832 117.84435657933494,511.91059163339105 140,484 C 162.15564342066506,456.08940836660895 193.43524699104157,506.04637393311907 221,516 C 248.56475300895843,525.9536260668809 272.4146554564988,495.90391263413255 292,492 C 311.5853445435012,488.09608736586745 326.9061311829632,510.3379755303506 352,515 C 377.0938688170368,519.6620244696494 411.9608198116483,506.7441852444654 439,506 C 466.0391801883517,505.2558147555346 485.2505895704436,516.6852834917876 508,510 C 530.7494104295564,503.3147165082124 557.0368219065774,478.51468078838406 581,495 C 604.9631780934226,511.48531921161594 626.6021228032466,569.2559933546764 646,568 C 665.3978771967534,566.7440066453236 682.5546868804356,506.46134579291015 709,500 C 735.4453131195644,493.53865420708985 771.1791296750107,540.8986234736827 798,554 C 824.8208703249893,567.1013765263173 842.7287944195216,545.9441603123588 865,529 C 887.2712055804784,512.0558396876412 913.9056926469028,499.324735276882 942,497 C 970.0943073530972,494.675264723118 999.6484349928667,502.75689858011344 1019,510 C 1038.3515650071333,517.2431014198866 1047.5005673816302,523.647670402664 1069,519 C 1090.4994326183698,514.352329597336 1124.349295480613,498.6524198092309 1152,507 C 1179.650704519387,515.3475801907691 1201.102250695918,547.7426503604123 1223,550 C 1244.897749304082,552.2573496395877 1267.2417017357145,524.3769787491198 1295,530 C 1322.7582982642855,535.6230212508802 1355.9309423612244,574.7494346431085 1381,492 C 1406.0690576387756,409.2505653568914 1423.0345288193878,204.6252826784457 1440,0 L 1440,700 L 0,700 Z" stroke="none" stroke-width="0" fill="url(#gradient)" fill-opacity="1" class="transition-all duration-300 ease-in-out delay-150 path-3"></path></svg>
